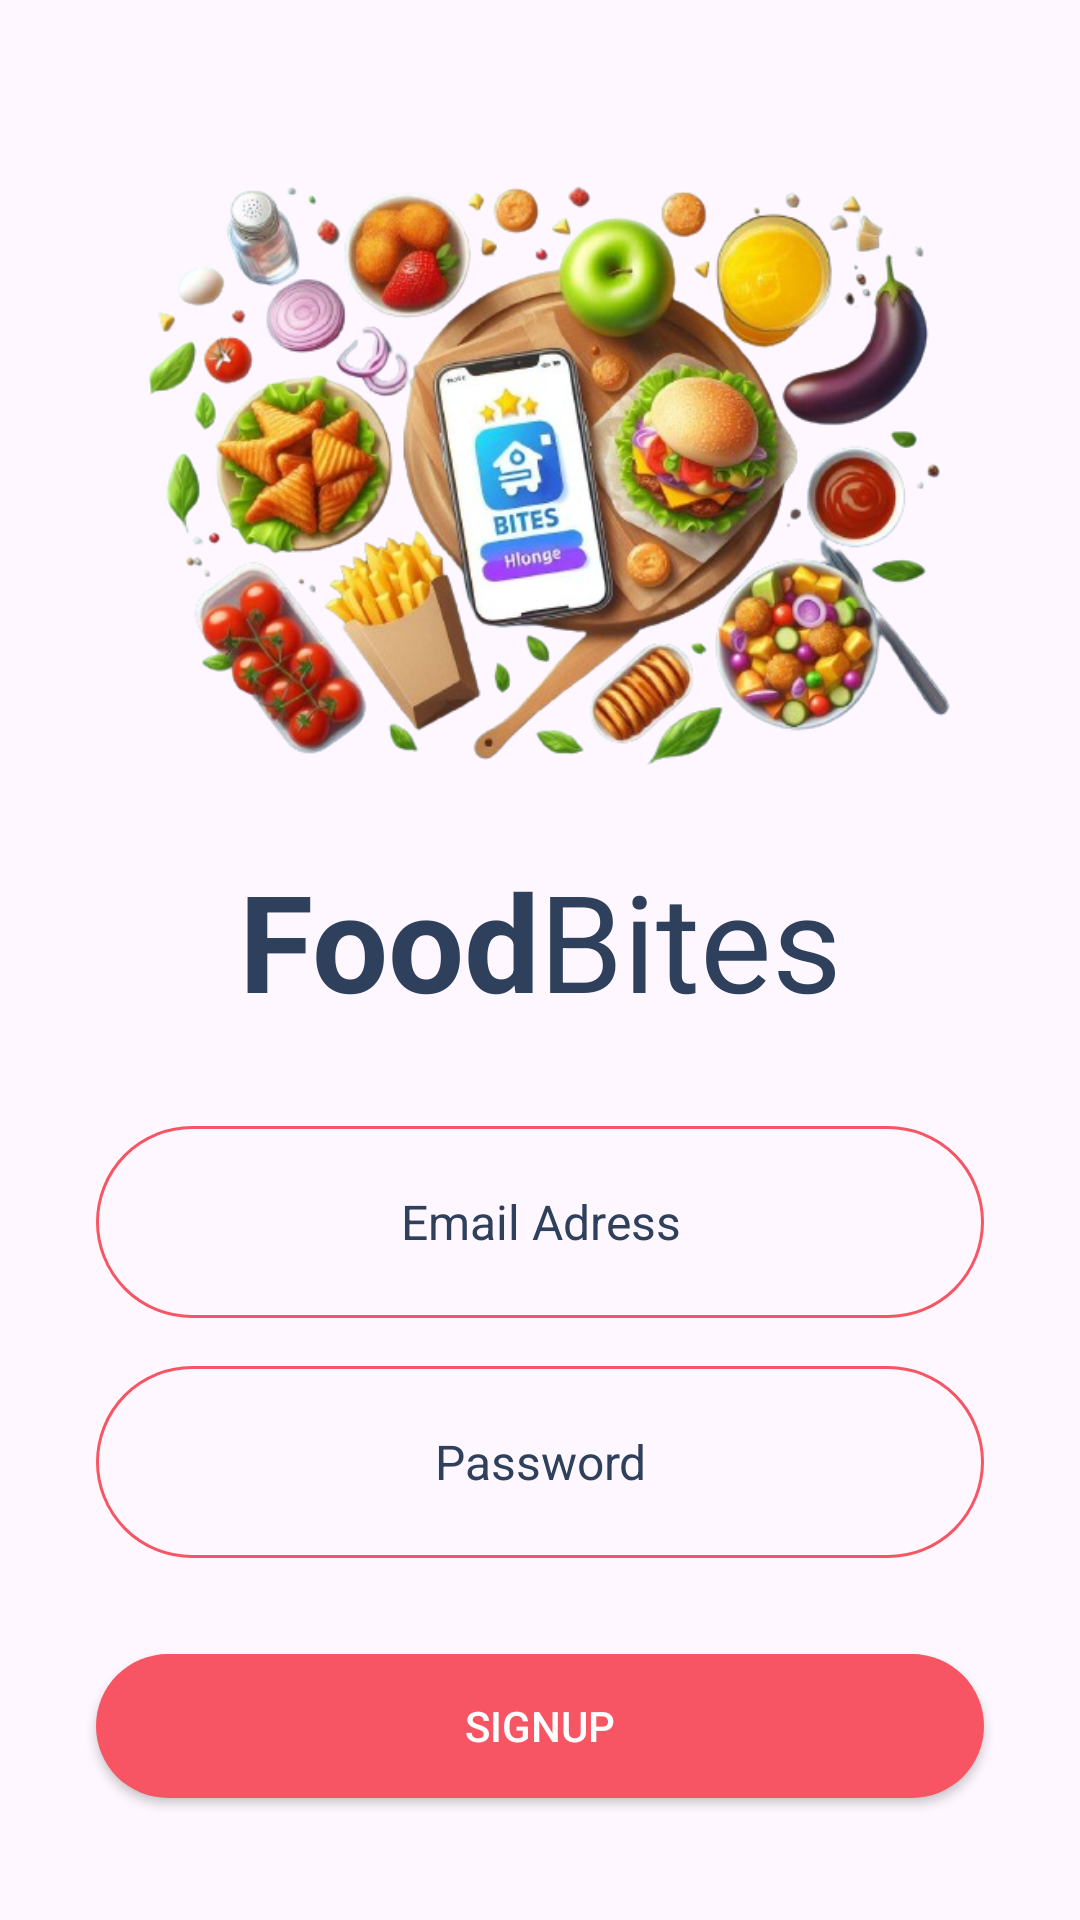

Here is an Android app screen rendered from its layout file. Give the layout XML and the strings, colors and styles it references.
<!-- AndroidManifest.xml: application theme Theme.Food_bites -->
<!-- res/layout/activity_sign_up.xml -->
<?xml version="1.0" encoding="utf-8"?>
<androidx.constraintlayout.widget.ConstraintLayout xmlns:android="http://schemas.android.com/apk/res/android"
    xmlns:app="http://schemas.android.com/apk/res-auto"
    xmlns:tools="http://schemas.android.com/tools"
    android:layout_width="match_parent"
    android:layout_height="match_parent"
    tools:context=".Activity.SignUpActivity">

    <ScrollView
        android:layout_width="409dp"
        android:layout_height="889dp"
        tools:layout_editor_absoluteX="1dp"
        tools:layout_editor_absoluteY="1dp">

        <LinearLayout
            android:layout_width="match_parent"
            android:layout_height="wrap_content"
            android:orientation="vertical" />
    </ScrollView>

    <LinearLayout
        android:layout_width="match_parent"
        android:layout_height="match_parent"
        android:orientation="vertical">

        <ImageView
            android:id="@+id/imageView5"
            android:layout_width="match_parent"
            android:layout_height="wrap_content"
            android:layout_marginTop="32sp"
            app:srcCompat="@drawable/logo_nobg" />

        <LinearLayout
            android:layout_width="match_parent"
            android:layout_height="wrap_content"
            android:orientation="horizontal">

            <TextView
                android:id="@+id/textView4"
                android:layout_width="wrap_content"
                android:layout_height="wrap_content"
                android:layout_weight="1"
                android:gravity="right"
                android:text="Food"
                android:textColor="@color/blue_grey"
                android:textSize="45sp"
                android:textStyle="bold" />

            <TextView
                android:id="@+id/textView6"
                android:layout_width="wrap_content"
                android:layout_height="wrap_content"
                android:layout_weight="1"
                android:gravity="left"
                android:text="Bites"
                android:textColor="@color/blue_grey"
                android:textSize="45sp" />

        </LinearLayout>

        <EditText
            android:id="@+id/userEdit"
            android:layout_width="match_parent"
            android:layout_height="64dp"
            android:background="@drawable/edittext_background"
            android:ems="10"
            android:inputType="text"
            android:hint="Email Adress"
            android:textAlignment="center"
            android:textColorHint="@color/blue_grey"
            android:textSize="16sp"
            android:layout_marginTop="32dp"
            android:layout_marginEnd="32dp"
            android:layout_marginStart="32dp"/>

        <EditText
            android:id="@+id/passEdt"
            android:layout_width="match_parent"
            android:layout_height="64dp"
            android:background="@drawable/edittext_background"
            android:ems="10"
            android:inputType="textPassword"
            android:hint="Password"
            android:textAlignment="center"
            android:textColorHint="@color/blue_grey"
            android:textSize="16sp"
            android:layout_marginTop="16dp"
            android:layout_marginEnd="32dp"
            android:layout_marginStart="32dp"/>


        <androidx.appcompat.widget.AppCompatButton
            android:id="@+id/signupBtn"
            android:layout_width="match_parent"
            android:layout_height="wrap_content"
            android:text="SignUp"
            android:textColor="@color/white"
            android:background="@drawable/red_button_background"
            android:layout_marginTop="32dp"
            android:layout_marginEnd="32dp"
            android:layout_marginStart="32dp"/>


        <LinearLayout
            android:layout_width="match_parent"
            android:layout_height="wrap_content"
            android:layout_margin="32sp">

            <TextView
                android:id="@+id/textView7"
                android:layout_width="wrap_content"
                android:layout_height="wrap_content"
                android:layout_weight="1"
                android:gravity="right"
                android:textColor="@color/blue_grey"
                android:textSize="16sp"
                android:text="Already a user?   " />

            <TextView
                android:id="@+id/signUp"
                android:layout_width="wrap_content"
                android:layout_height="wrap_content"
                android:layout_weight="1"
                android:text="Login"
                android:gravity="left"
                android:textSize="16sp"
                android:textColor="@color/red"/>
        </LinearLayout>

    </LinearLayout>

</androidx.constraintlayout.widget.ConstraintLayout>
<!-- resources referenced by this layout -->
<resources>
  <color name="blue_grey">#2E405B</color>
  <color name="red">#F75564</color>
  <color name="white">#FFFFFFFF</color>
  <!-- drawable edittext_background (drawable) -->
  <?xml version="1.0" encoding="utf-8"?>
  <selector xmlns:android="http://schemas.android.com/apk/res/android">
  <item>
      <shape android:shape="rectangle">
          <stroke android:color="@color/red" android:width="1dp"/>
          <corners android:radius="100dp" />
      </shape>
  </item>
  </selector>
  <!-- drawable logo_nobg: png bitmap (drawable-hdpi, 319124 bytes) -->
  <!-- drawable red_button_background (drawable) -->
  <?xml version="1.0" encoding="utf-8"?>
  <selector xmlns:android="http://schemas.android.com/apk/res/android">
  <item>
      <shape android:shape="rectangle">
          <corners android:radius="50dp"></corners>
          <solid android:color="@color/red"/>
      </shape>
  </item>
  </selector>
  <style name="Theme.Food_bites" parent="Base.Theme.Food_bites" />
  <style name="Base.Theme.Food_bites" parent="Theme.Material3.DayNight.NoActionBar">
          
          
      </style>
</resources>
